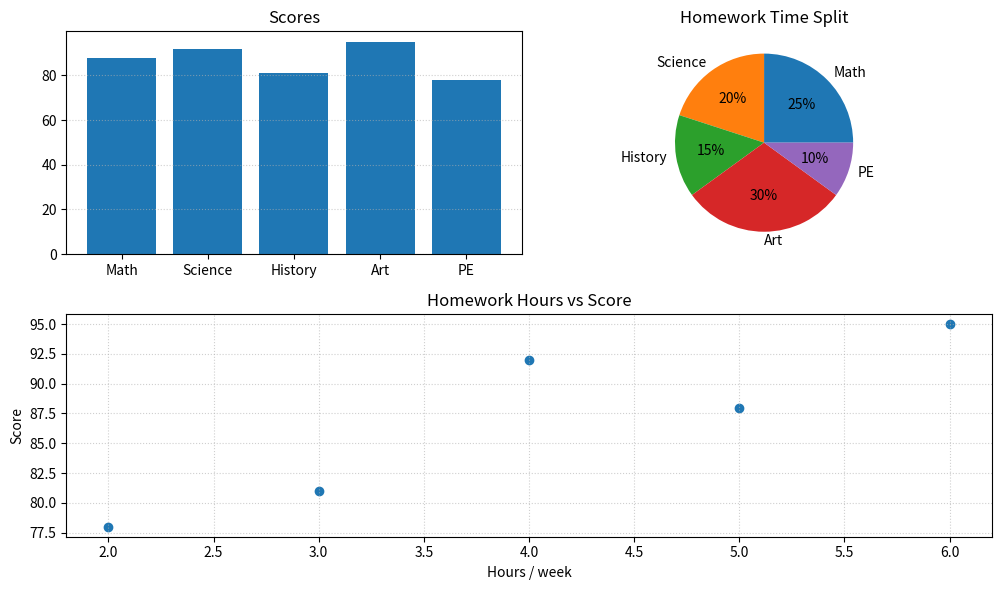

Recreate this plot in Python.
import matplotlib.pyplot as plt

subjects=['Math','Science','History','Art','PE']
scores=[88,92,81,95,78]
homework=[5,4,3,6,2]

fig=plt.figure(figsize=(10,6))
ax1=fig.add_subplot(2,2,1)
ax1.bar(subjects, scores); ax1.set_title('Scores'); ax1.grid(axis='y', linestyle=':', alpha=0.6)
ax2=fig.add_subplot(2,2,2)
ax2.pie(homework, labels=subjects, autopct='%1.0f%%'); ax2.set_title('Homework Time Split')
ax3=fig.add_subplot(2,1,2)
ax3.scatter(homework, scores)
ax3.set_title('Homework Hours vs Score'); ax3.set_xlabel('Hours / week'); ax3.set_ylabel('Score')
ax3.grid(True, linestyle=':', alpha=0.6)
plt.tight_layout(); plt.show()
